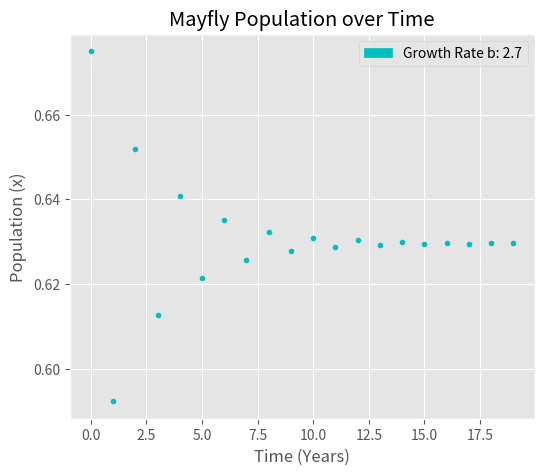

Write the Python code that produced this figure. (Note: this script raises an exception after producing the figure.)

# Report 4 : Mayfly Population
# MTH 337
# [redacted]

#get_ipython().magic(u'pylab')
#%matplotlib
from pylab import *
style.use('ggplot')
import matplotlib.patches as mpatches

# In[3]:

def mayfly(x,b,t):
    ''' Function in which mayfly(x,b,tmin,tmax): 
    x, population as percent of max, 
    b, ratio of surviving offspring to females, 
    t, Generations'''
    for i in range(t):
        x = b*(1-x)*x
        # x = population (% max)
        # b = a0/2 or surviving offspring per female 
        
        #print x
        figure(num=1, figsize=(6, 5))
        plot(i,x,'c.')
        title('Mayfly Population over Time')
        xlabel('Time (Years)')
        ylabel('Population (x)')
        patch = mpatches.Patch(color='c', label='Growth Rate b: %s'%b)
        legend(handles=[patch])
    savefig('fig1.svg',  dpi=1000)

#
mayfly(.5,2.7,20)

#
def asym_plot(bmin,bmax,fig=2,markerSize=2.5):
    tmax = 500
    tmin = tmax/2

    b = linspace(bmin,bmax, 301)
    x = .5 #b = 0-3.57, Population independent
    for i in xrange(tmax):
        if i >= tmin: 
            figure(fig)
            #subplot(2,3,plot_number)
            plot(b,x,'c.',ms=markerSize)
            title('Mayfly Population over Time')
            xlabel('Growth Rate (b)')
            ylabel('Total Population Size')
        x = b*(1-x)*x   
    #savefig('fig8.svg')

#figure 2
asym_plot(0,2)

#Figure 3
asym_plot(1,3, fig=3)

#Figure 4
asym_plot(2.9,3.45, fig=4)

#Figure 5
asym_plot(3.44,3.55, fig=5)

#Figure 6
asym_plot(3.54,3.565, fig=6)

#Figure 7
asym_plot(3.60,4,fig=7,markerSize=2)

#Figure 8
asym_plot(3.846,3.860,fig=8,markerSize=2)


